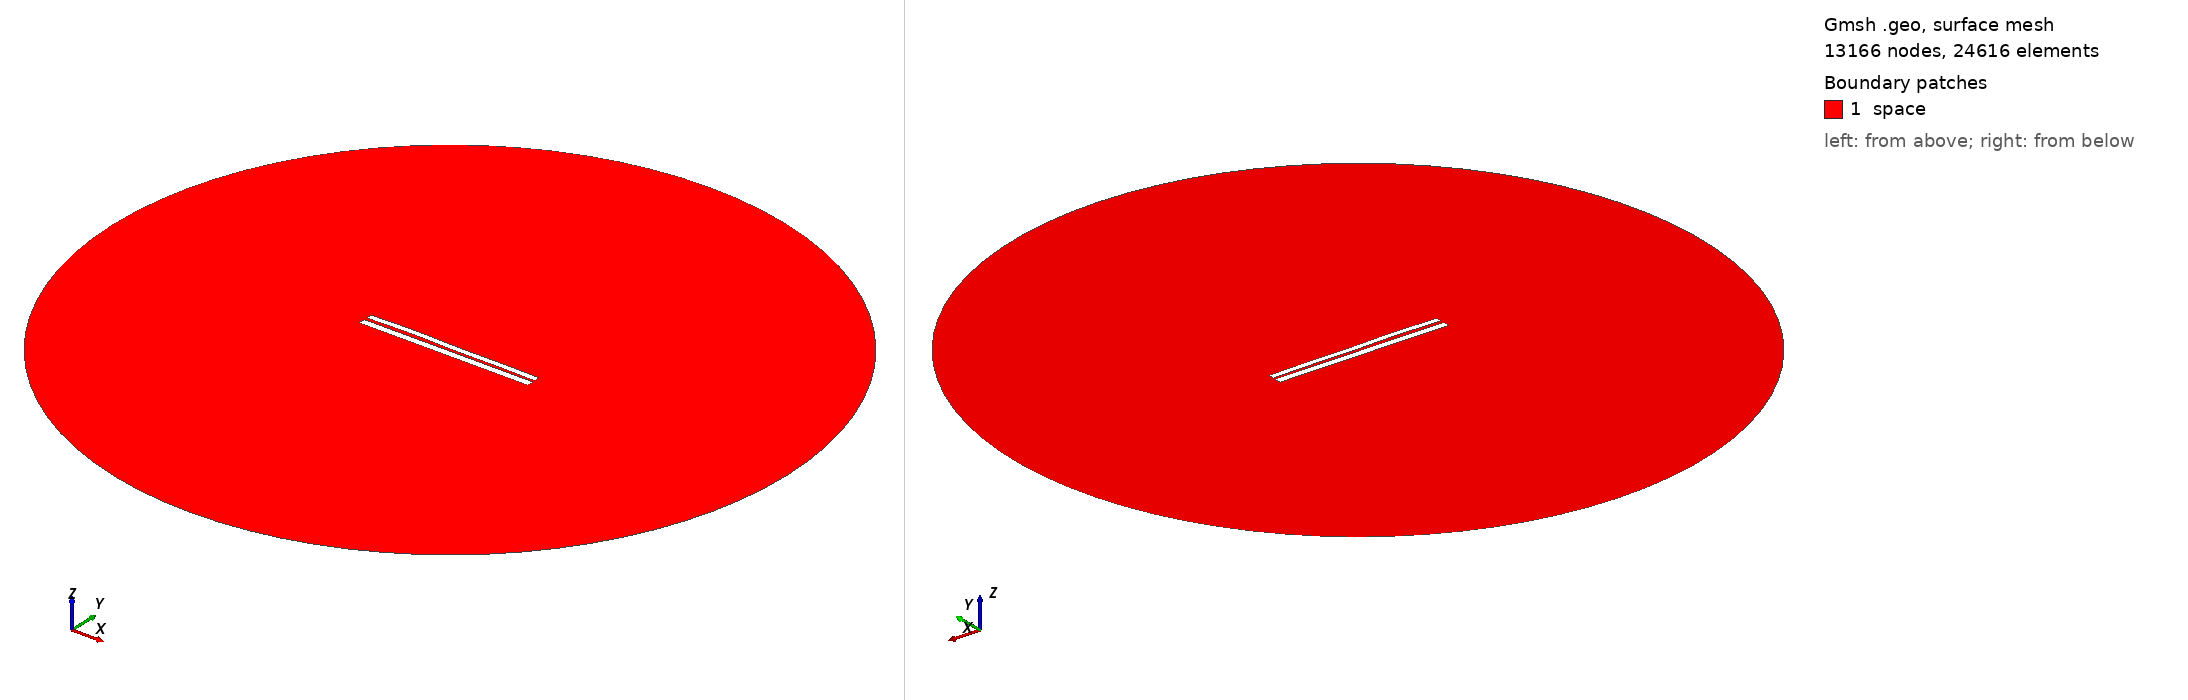

Gmsh geometry script, surface-meshed: 13166 nodes, 24616 surface elements. Boundary patches (legend numbers): 1 space. Left view from above one corner, right view from below the opposite corner. Legend entries are the model's physical surfaces. The drawing asked Gmsh for element sizes between 1% and 20% of the model's largest extent; the script's own settings can give other sizes.

=== 6375.geo (drawn) ===
//---------------------------------------
// Geometry kernel
//---------------------------------------

SetFactory("OpenCASCADE");



//---------------------------------------
// Parameters of the geometry
//---------------------------------------

// Overetch of the upper plate
overetch = 0.25;

// Distance between the plates
distance = 1.5;

// Discretization over the x axis (for the deformation)
nx = 50; 

// Length of the plate
L = 100 - overetch; 

// Number of modes
n = 4; 

// 1st mode coefficient
coeff(1) = -0.15;
beta(1) = 0.596864 * 3.1415926535 / L;

// 2nd mode coefficient
coeff(2) = 0.15;
beta(2) = 1.49418 * 3.1415926535 / L;

// 3rd mode coefficient
coeff(3) = 0.15;
beta(3) = 2.50025 * 3.1415926535 / L;

// 4th mode coefficient
coeff(4) = 0.15;
beta(4) = 3.49999 * 3.1415926535 / L;



//---------------------------------------
// Upper plate (deformed rectangle)
//---------------------------------------

// Coordiantes of the upper plate
xmin = -50;
xmax = 50 - overetch;

// Height of the upper plate
yheight = 4 - 2 * overetch;

// Indexes of the points
UpperID[] = {};
LowerID[] = {};
LeftID[] = {};
RightID[] = {};

// Point index
p = 1;

// Horizontal edges
For i In {1:nx}
    x = xmin + (i-1)*(xmax - xmin)/(nx-1);

    y_bottom = distance / 2 + overetch;
    For j In {1:n}
        C = (Cosh(beta(j)*L) + Cos(beta(j)*L)) / (Sinh(beta(j)*L) + Sin(beta(j)*L));
        y_bottom  = y_bottom + coeff(j) * (Cosh(beta(j)*(x+50)) - Cos(beta(j)*(x+50)) - C * (Sinh(beta(j)*(x+50)) - Sin(beta(j)*(x+50))));
    EndFor

    y_top = y_bottom + yheight;

    Point(p) = {x, y_top, 0, 1.0};
    UpperID[i] = p;
    p = p + 1;

    Point(p) = {x, y_bottom, 0, 1.0};
    LowerID[i] = p;
    p = p + 1;
EndFor

// Create point lists
UpperPts[] = {}; LowerPts[] = {};
For i In {1:nx}
  UpperPts[] += {UpperID[i]};
  LowerPts[] += {LowerID[i]};
EndFor

// Build splines
Spline(1) = {UpperPts[]};
Spline(2) = {LowerPts[]};
Line(3) = {LowerPts[nx-1], UpperPts[nx-1]};
Line(4) = {LowerPts[0], UpperPts[0]};

// Build the plane surface
Curve Loop(1) = {2, 3, -1, -4};
Plane Surface(1) = {1};



//---------------------------------------
// Lower plate (rectangle)
//---------------------------------------

// Vertices
Point(1001) = {-50, -1, 0, 1.0};
Point(1002) = { 50, -1, 0, 1.0};
Point(1003) = { 50,  -5, 0, 1.0};
Point(1004) = {-50,  -5, 0, 1.0};

// Edges
Line(5) = {1001, 1002};
Line(6) = {1002, 1003};
Line(7) = {1003, 1004};
Line(8) = {1004, 1001};

// Plane surface
Line Loop(2) = {5, 6, 7, 8};
Plane Surface(2) = {2}; 



//---------------------------------------
// Outer (fictious) boundary
//---------------------------------------

// Points
Point(1005) = {0, 0, 0};       // Center
Point(1006) = {200, 0, 0};     // Start point
Point(1007) = {0, 200, 0};     // 90 degrees
Point(1008) = {-200, 0, 0};    // 180 degrees
Point(1009) = {0, -200, 0};    // 270 degrees

// Circle arcs (each needs start, center, end)
Circle(9) = {1006, 1005, 1007};
Circle(10) = {1007, 1005, 1008};
Circle(11) = {1008, 1005, 1009};
Circle(12) = {1009, 1005, 1006};

// Plane surface for the entire domain
Curve Loop(3) = {9, 10, 11, 12};
Surface(3) = {3};

// Subtract the plates from the whole domain to obtain the actual domain where we want to solve the equations
BooleanDifference{ Surface{3}; Delete; }{ Surface{1}; Surface{2}; Delete; }




//---------------------------------------
// Transfinite Lines/Curves
//---------------------------------------

// Set the number of points on the boundaries
r = 7;

// Plates
Transfinite Curve {1, 2} = 50*r Using Progression 1;
Transfinite Curve {3, 4} = 2*r Using Progression 1;
Transfinite Line {5, 7} = 50*r Using Progression 1;
Transfinite Line {6, 8} = 2*r Using Progression 1;

// Outer boundary
Transfinite Line {9, 10, 11, 12} = 20 Using Progression 1;



//---------------------------------------
// Physical groups
//---------------------------------------                

// Physical curves (boundaries)
Physical Line("force_segment", 10) = {2};
Physical Line("upper_plate", 11) = {1, 3, 4};
Physical Line("lower_plate", 12) = {5, 6, 7, 8};
Physical Line("boundary", 20) = {9, 10, 11, 12};

// Physical Surfaces
Physical Surface("space", 30) = {3};



//---------------------------------------
// 6. Generate the Mesh
//---------------------------------------

// 2D mesh generation
Mesh 2;
